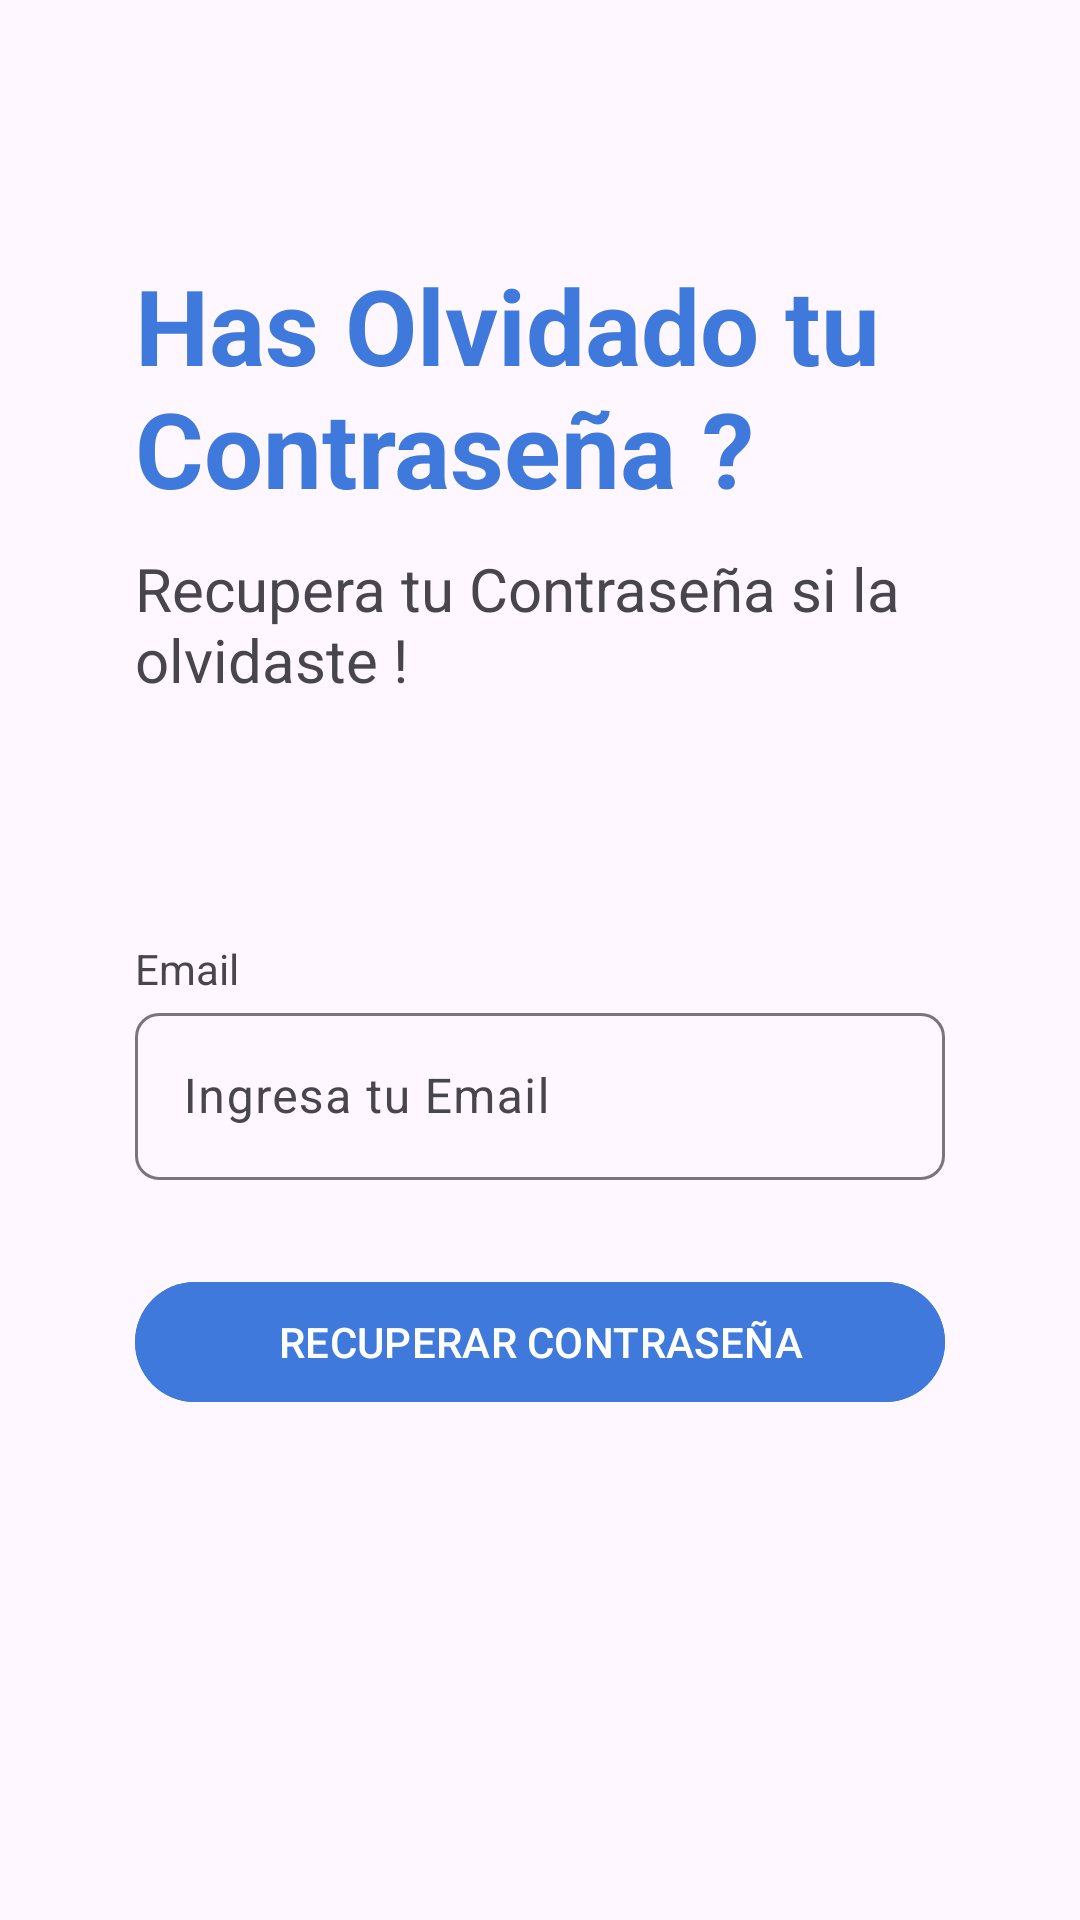

This screen was rendered from an Android layout file. Write that file and the resources it references.
<!-- AndroidManifest.xml: application theme Theme.MyAppBasquet -->
<!-- res/layout/fragment_forgot_password.xml -->
<?xml version="1.0" encoding="utf-8"?>
<androidx.constraintlayout.widget.ConstraintLayout xmlns:android="http://schemas.android.com/apk/res/android"
    xmlns:app="http://schemas.android.com/apk/res-auto"
    xmlns:tools="http://schemas.android.com/tools"
    android:layout_width="match_parent"
    android:layout_height="match_parent"
    tools:context=".ui.fragment.login.ForgotPasswordFragment">

    
    <ImageView
        android:id="@+id/ivback"
        android:layout_width="35dp"
        android:layout_height="35dp"
        android:layout_marginStart="30dp"
        android:layout_marginTop="35dp"
        android:src="@drawable/ic_back"
        app:layout_constraintStart_toStartOf="parent"
        app:layout_constraintTop_toTopOf="parent" />

    <TextView
        android:id="@+id/titleForgotPassword"
        android:layout_width="0dp"
        android:layout_height="wrap_content"
        android:layout_marginStart="45dp"
        android:layout_marginTop="15dp"
        android:layout_marginEnd="45dp"
        android:text="Has Olvidado tu Contraseña ?"
        android:textColor="@color/blue"
        android:textSize="35dp"
        android:textStyle="bold"
        app:layout_constraintEnd_toEndOf="parent"
        app:layout_constraintStart_toStartOf="parent"
        app:layout_constraintTop_toBottomOf="@+id/ivback" />

    <TextView
        android:id="@+id/textViewInstruccion"
        android:layout_width="match_parent"
        android:layout_height="wrap_content"
        android:layout_marginStart="45dp"
        android:layout_marginTop="10dp"
        android:layout_marginEnd="45dp"
        android:text="Recupera tu Contraseña si la olvidaste !"
        android:textSize="20dp"
        app:layout_constraintEnd_toEndOf="parent"
        app:layout_constraintStart_toStartOf="parent"
        app:layout_constraintTop_toBottomOf="@+id/titleForgotPassword" />

    <TextView
        android:id="@+id/textViewEmail"
        android:layout_width="match_parent"
        android:layout_height="wrap_content"
        android:layout_marginStart="45dp"
        android:layout_marginTop="80dp"
        android:layout_marginEnd="45dp"
        android:text="Email"
        app:layout_constraintEnd_toEndOf="parent"
        app:layout_constraintStart_toStartOf="parent"
        app:layout_constraintTop_toBottomOf="@+id/textViewInstruccion" />

    <com.google.android.material.textfield.TextInputLayout
        android:id="@+id/textFieldEmail"
        android:layout_width="match_parent"
        android:layout_height="wrap_content"
        app:layout_constraintStart_toStartOf="parent"
        android:hint="Ingresa tu Email"
        app:layout_constraintEnd_toEndOf="parent"
        app:startIconDrawable="@drawable/ic_arroba"
        app:boxCornerRadiusTopStart="8dp"
        app:boxCornerRadiusTopEnd="8dp"
        app:boxCornerRadiusBottomStart="8dp"
        app:boxCornerRadiusBottomEnd="8dp"
        app:layout_constraintTop_toBottomOf="@+id/textViewEmail"
        android:layout_marginStart="45dp"
        android:layout_marginEnd="45dp">

        <com.google.android.material.textfield.TextInputEditText
            android:id="@+id/etForgotPassword"
            android:layout_width="match_parent"
            android:layout_height="wrap_content"/>

    </com.google.android.material.textfield.TextInputLayout>

    <Button
        android:id="@+id/btnForgotPassword"
        android:layout_width="match_parent"
        android:layout_height="wrap_content"
        android:text="RECUPERAR CONTRASEÑA"
        app:layout_constraintStart_toStartOf="parent"
        app:layout_constraintEnd_toEndOf="parent"
        app:layout_constraintTop_toBottomOf="@+id/textFieldEmail"
        android:layout_marginStart="45dp"
        android:layout_marginEnd="45dp"
        android:layout_marginTop="30dp"
        android:backgroundTint="@color/blue"/>







</androidx.constraintlayout.widget.ConstraintLayout>
<!-- resources referenced by this layout -->
<resources>
  <color name="blue">#4079DC</color>
  <style name="Theme.MyAppBasquet" parent="Base.Theme.MyAppBasquet" />
  <style name="Base.Theme.MyAppBasquet" parent="Theme.Material3.DayNight.NoActionBar">
          
          
      </style>
</resources>
